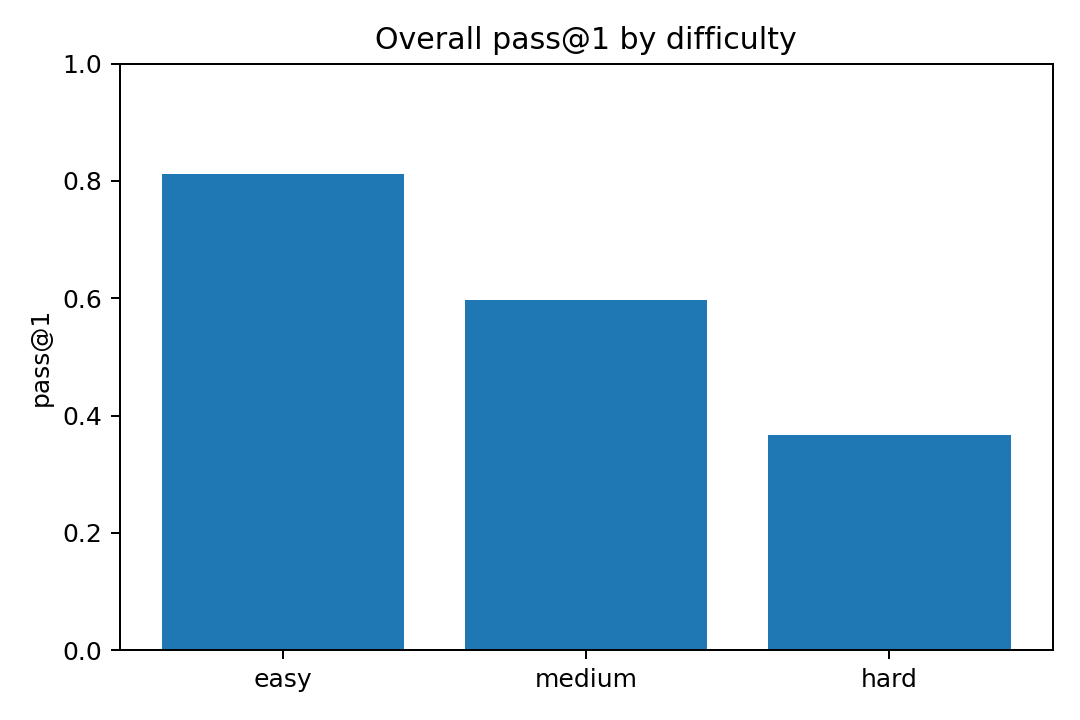

The file beside this chart, header and first rows:
difficulty, pass_at_1
easy, 0.8124
hard, 0.3674
medium, 0.597
